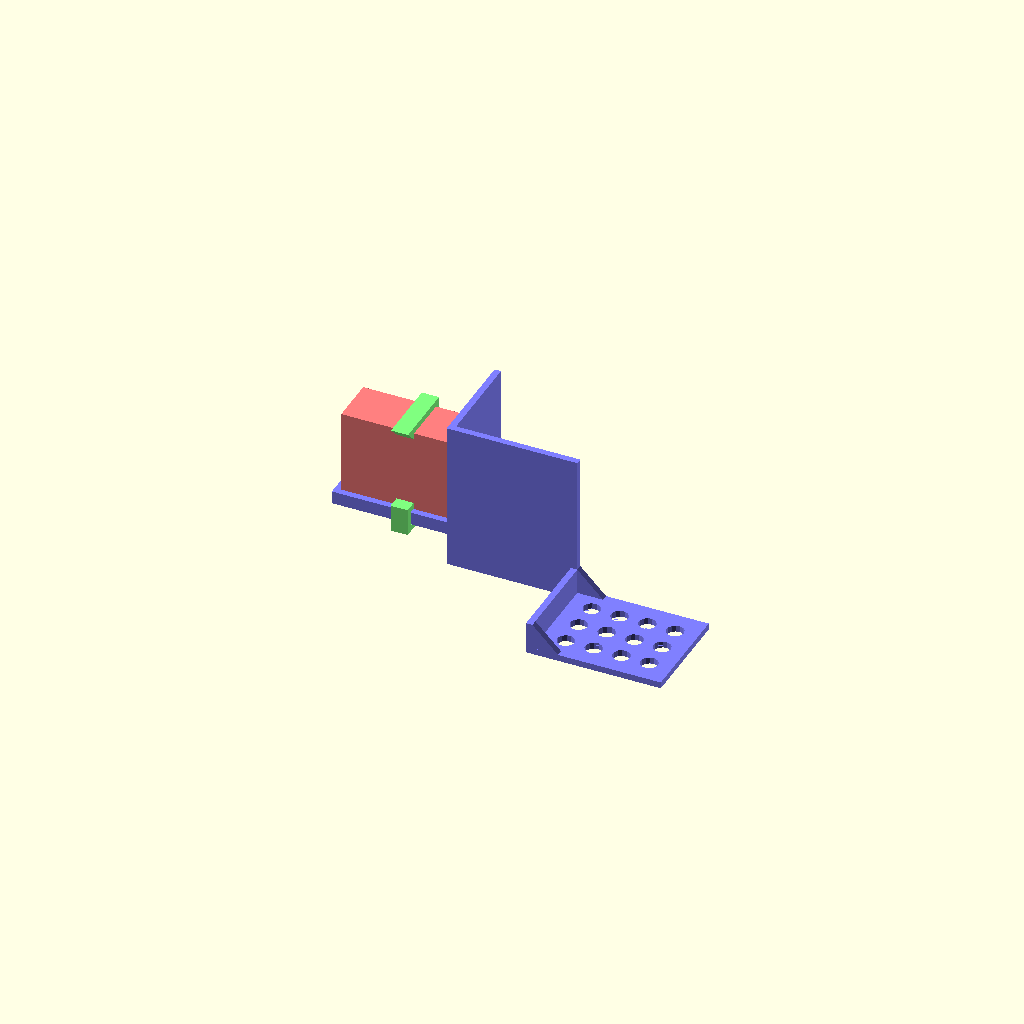
Cell 1: rendered with the file's own defaults.
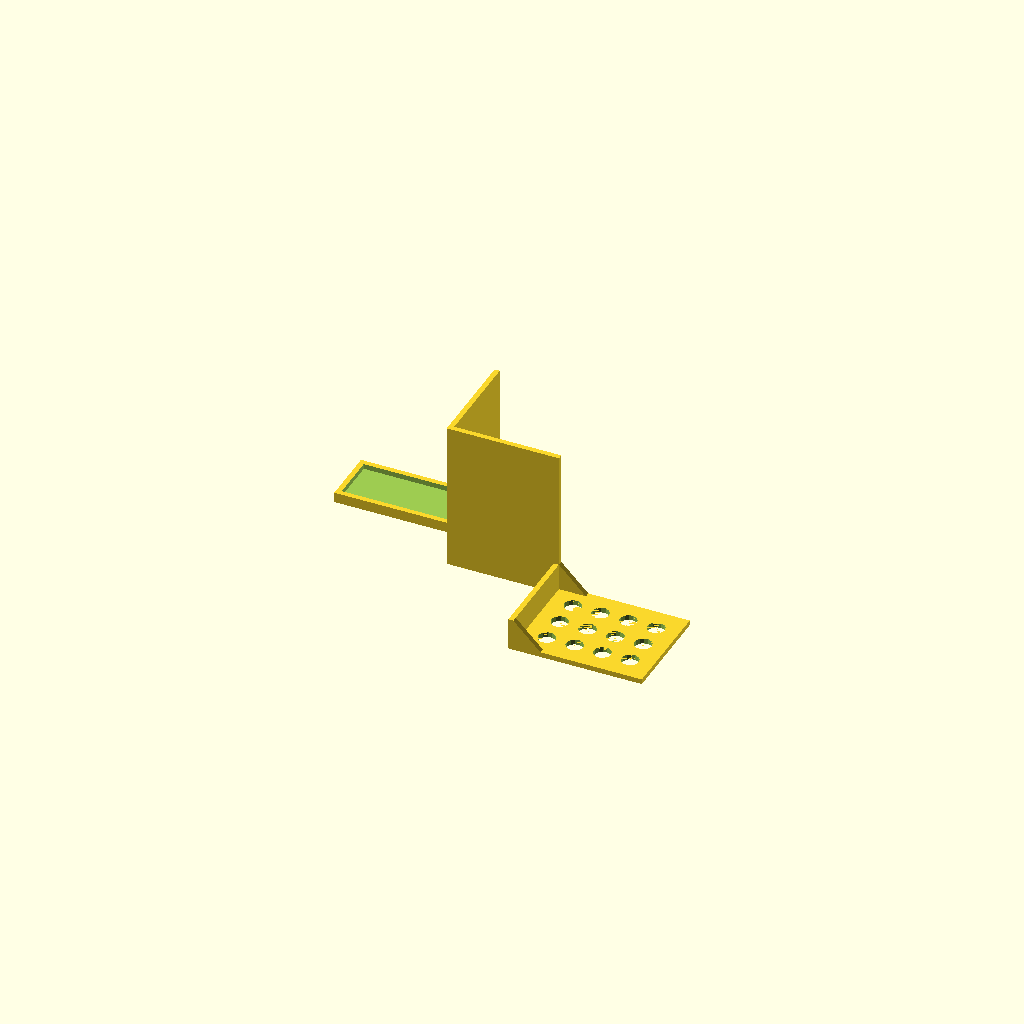
Cell 2 — preset "New set 2".
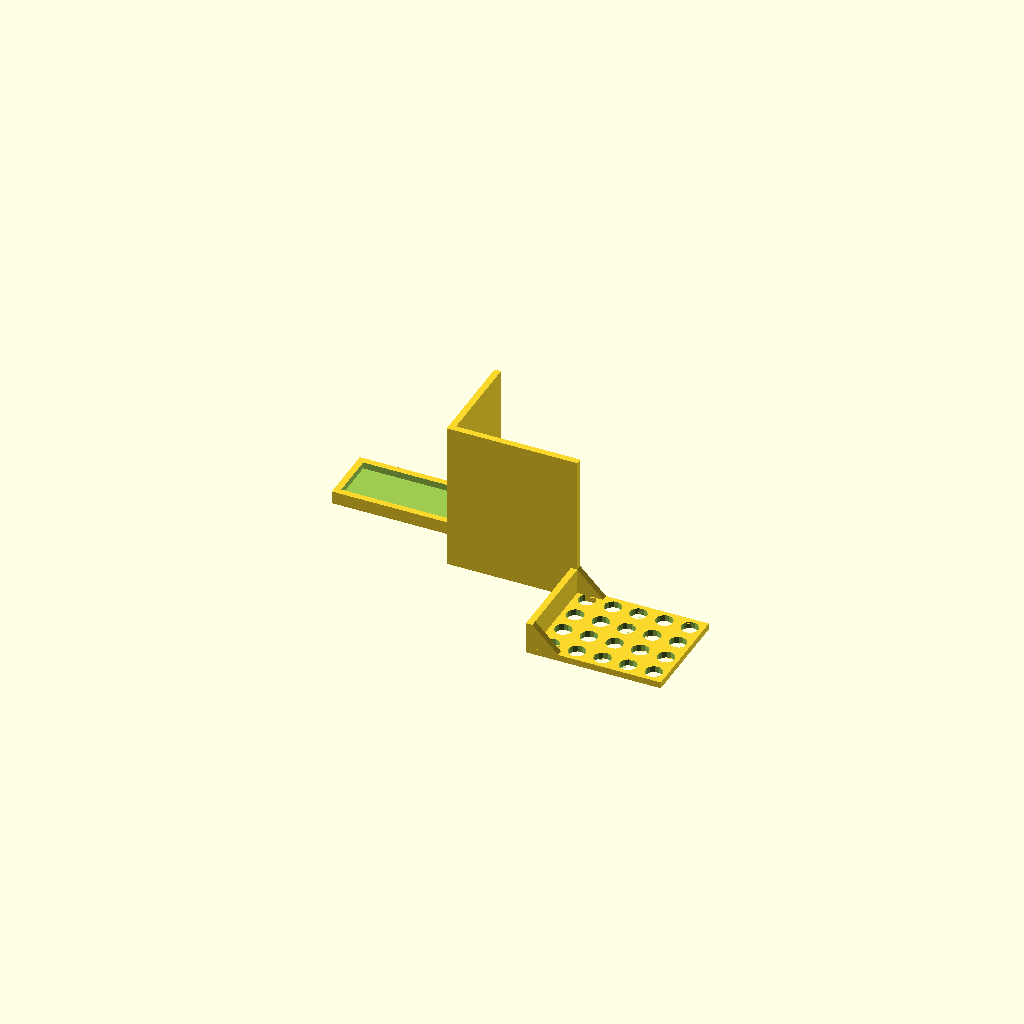
Cell 3 — preset "New set 3".
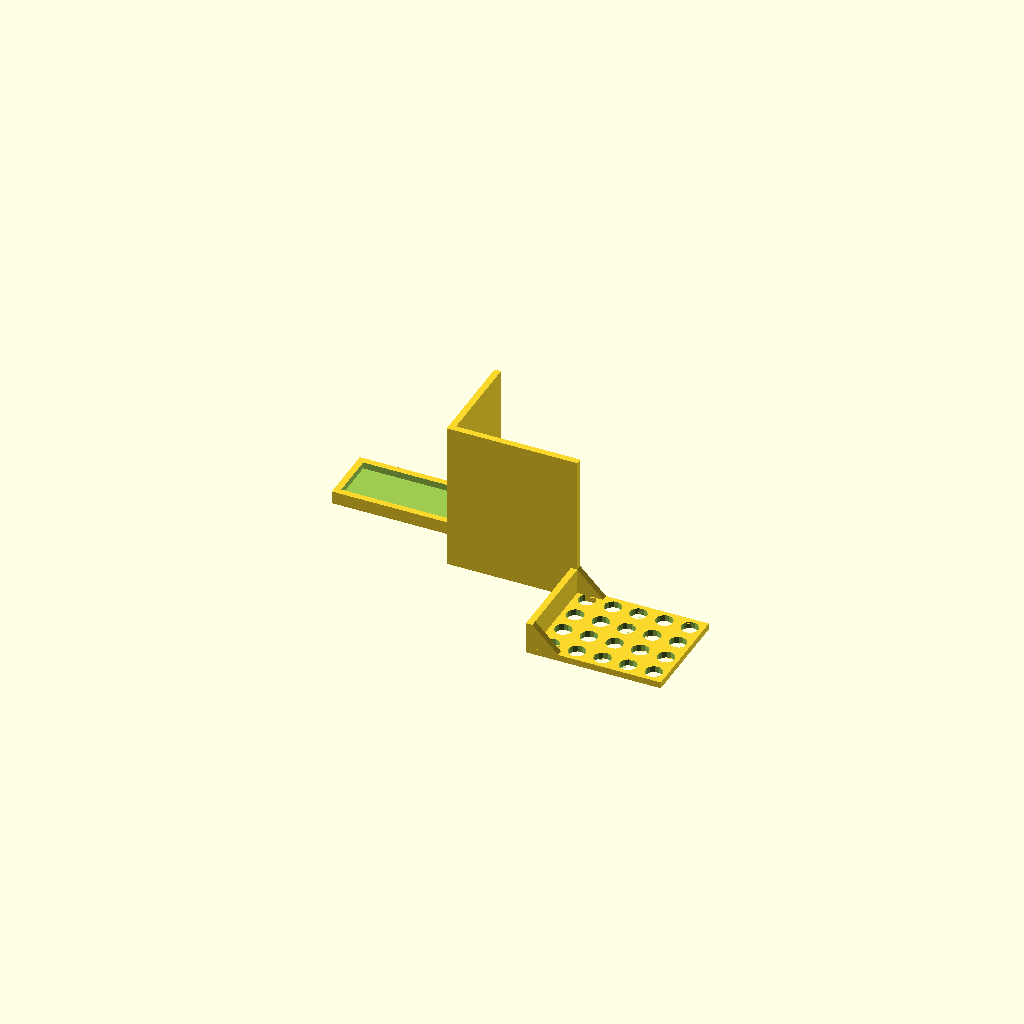
Cell 4: the "New set 4" preset from the model's presets file.
All cells are drawn from one camera (rotation 55°, 0°, 25°, orthographic, colour scheme Cornfield), so only the parameter changes between them.
OpenSCAD source file models/gopro4_osmo_mobile_adapter.scad:
//Stable and fast to print gopro-style camera holder for a phone gimbal
//The camera protrudes forward, so the gimbal itself is not in the frame
//Designed for GoPro 4 Silver and Osmo Mobile, but can be customized for your dimensions
//Didn't make it work actually
part="NOSTL_All"; //[holder,bracket,NOSTL_All]
//how far to the front the camera protrudes
offset=48;
//width of gimbal jaws
width=58;
//gimbal jaws opening
height=70;
//thickness of the parts
wall=3;
//dimensions of the camera
camera=[60,22,42];
//size of the latch for clipping the camera
latch=3;
//width of space between the lens and front screen
bracket_width=8;
//extra space between bracket and holder
air=0.8;
//weight mount diameter
hole=8;
//spacing between weight mounts
raster=13;
//size of stiffening plates
stiffener=15;
module holder(offset=48,width=50,height=70,wall=2.4,camera=[60,22,42]) {
  translate([wall,0,0])cube([width,wall,height]);
  cube([wall,offset,height]);
  translate([width,wall-offset,0]) cube([wall,offset,stiffener]);
  translate([0,offset-wall,0]) hull() {
    cube([wall,wall,stiffener]);
    translate([wall-stiffener,0,0])cube([stiffener,wall,wall]);
  }
  translate([width,wall-offset,0]) hull() {
    cube([wall,wall,stiffener]);
    cube([stiffener,wall,wall]);
  }
  translate([width,0,0]) hull() {
    cube([wall,wall,stiffener]);
    cube([stiffener,wall,wall]);
  }
  translate([width+wall,wall-offset,0]) difference() {
    cube([camera[0],offset,wall]);
    for (x=[(camera[0]%raster+raster)/2:raster:camera[0]]) for (y=[(offset%raster+raster)/2:raster:offset]) 
      translate([x,y,-1/100]) cylinder(h=wall+2/100,d=hole);
  }
  difference() {
    translate([-camera[0]-wall,offset-camera[1]-wall*2,0])cube([camera[0]+2*wall,camera[1]+2*wall,wall*2]);
    translate([-camera[0],offset-camera[1]-wall,wall])cube(camera);
  }
}
/*module bracket(wall=2.4,camera=[60,22,42],latch=2.4,bracket_width=4) {
  linear_extrude(height=bracket_width) {
  translate([0,0])square([wall,3*wall+air]);
  translate([camera[1]+3*wall+air,0])square([wall,4*wall+air]);
  translate([camera[1]+2*wall+air,3*wall+air])square([wall,camera[2]-air]);
  translate([wall,0])square([camera[1]+2*wall+air,wall]);
  translate([2*wall+air,camera[2]+2*wall])square([camera[1],wall]);
  translate([2*wall+air,camera[2]+3*wall])polygon([[0,0],[-latch-wall,0],[0,-latch-wall]]);
  translate([0,3*wall+air])square([2*wall,wall]);
    }
}*/
module bracket(wall=2.4,camera=[60,22,42],latch=2.4,bracket_width=4) {
  linear_extrude(height=bracket_width) {
  translate([-air/2,3*wall+air/2])square([2*wall,wall]);
  translate([-air/2,-air/2])square([wall,3*wall+air]);
  translate([wall-air/2,-air/2])square([camera[1]+2*wall+air,wall]);
  translate([camera[1]+3*wall+air/2,-air/2])square([wall,3*wall+air]);
  translate([camera[1]+2*wall,3*wall+air/2])square([2*wall+air/2,wall]);
  translate([camera[1]+2*wall,4*wall+air/2])square([wall,camera[2]-wall-air/2]);
  translate([2*wall,camera[2]+2*wall])square([camera[1],wall]);
  translate([2*wall,camera[2]+3*wall])polygon([[0,0],[-latch-wall,0],[0,-latch-wall]]);
    }
}
if (part=="holder") holder(offset=offset,width=width,height=height,wall=wall,camera=camera);
if (part=="bracket") bracket(wall=wall,camera=camera,latch=latch,bracket_width=bracket_width);
if (part=="NOSTL_All") {
color([0.5,0.5,1])holder(offset=offset,width=width,height=height,wall=wall,camera=camera);
color([0.5,1,0.5])translate([-camera[0]/2-bracket_width/2,offset-camera[1]-3*wall,-wall])rotate([90,0,90])bracket(wall=wall,camera=camera,latch=latch,bracket_width=bracket_width);
color([1,0.5,0.5])translate([-camera[0],offset-camera[1]-wall,wall])cube(camera);
}
Customizer parameters (derived from the source; name, type, default, range or options):
part: string, default "NOSTL_All", options "holder", "bracket", "NOSTL_All"
offset: number, default 48
width: number, default 58
height: number, default 70
wall: number, default 3
camera: vector, default [60, 22, 42]
latch: number, default 3
bracket_width: number, default 8
air: number, default 0.8
hole: number, default 8
raster: number, default 13
stiffener: number, default 15
